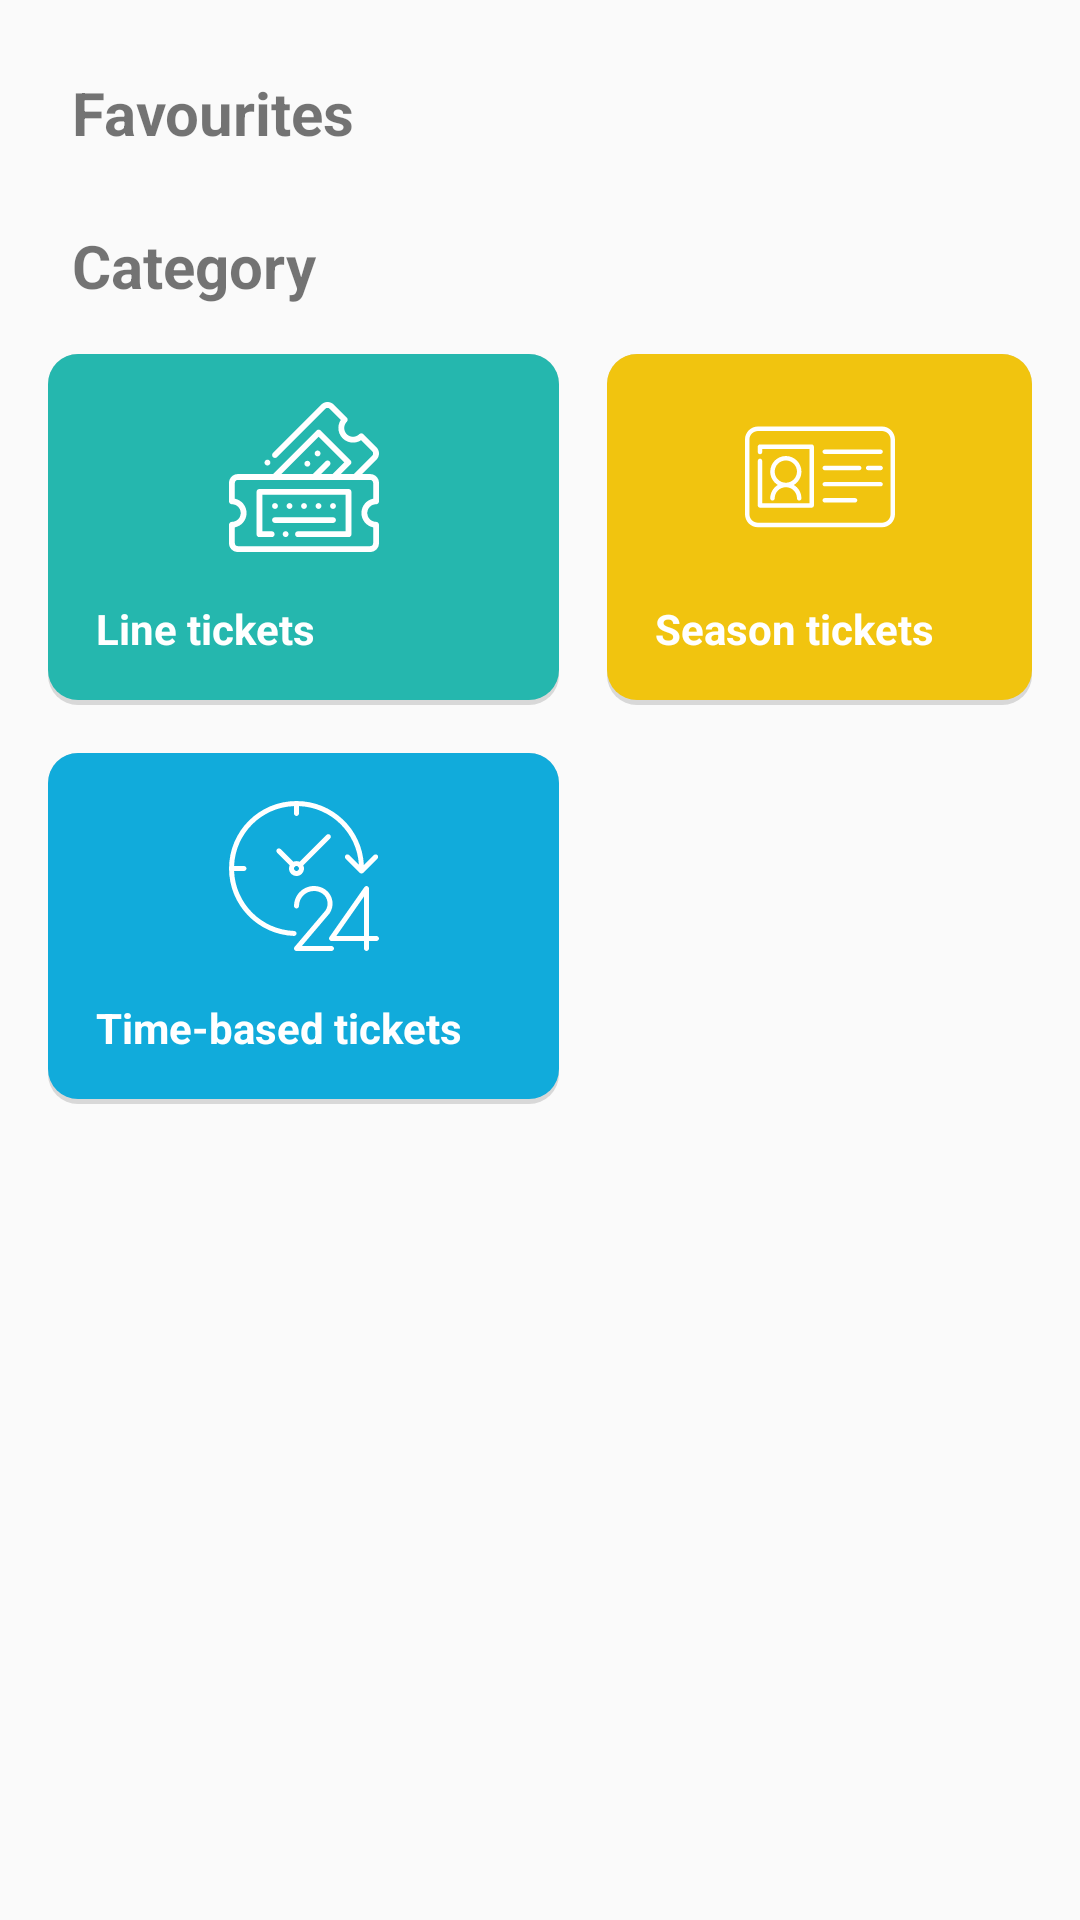

Reconstruct the res/layout file that produces this screen, plus the resources it refers to.
<!-- AndroidManifest.xml: application theme AppTheme -->
<!-- res/layout/fragment_store.xml -->
<?xml version="1.0" encoding="utf-8"?>
<ScrollView xmlns:android="http://schemas.android.com/apk/res/android"
    xmlns:app="http://schemas.android.com/apk/res-auto"
    xmlns:tools="http://schemas.android.com/tools"
    android:layout_width="match_parent"
    android:layout_height="match_parent"
    android:orientation="vertical"
    android:paddingTop="16dp"
    android:paddingStart="16dp"
    android:paddingEnd="16dp"
    android:paddingBottom="64dp"
    android:scrollbars="vertical"
    >

    <LinearLayout
        android:layout_width="match_parent"
        android:layout_height="wrap_content"
        android:orientation="vertical">

        <TextView
            android:id="@+id/text_favourites"
            android:text="@string/favourites"
            android:layout_width="match_parent"
            android:layout_height="wrap_content"
            android:layout_marginStart="8dp"
            android:layout_marginTop="8dp"
            android:layout_marginEnd="8dp"
            android:textAlignment="textStart"
            android:textStyle="bold"
            android:textSize="20sp"
            android:layout_marginBottom="16dp" />

        <androidx.recyclerview.widget.RecyclerView
            android:id="@+id/recyclerview_tickets"
            tools:listitem="@layout/listitem_ticket_type_primarydark"
            android:layout_width="match_parent"
            android:layout_height="wrap_content"
            android:orientation="horizontal"
            android:scrollbars="horizontal"
            tools:itemCount="1"
            />

        <TextView
            android:id="@+id/text_category"
            android:layout_width="match_parent"
            android:layout_height="wrap_content"
            android:layout_marginStart="8dp"
            android:layout_marginTop="8dp"
            android:layout_marginEnd="8dp"
            android:textAlignment="textStart"
            android:text="@string/category"
            android:textStyle="bold"
            android:textSize="20sp"
            android:layout_marginBottom="16dp"/>

        <GridLayout
            android:layout_width="match_parent"
            android:layout_height="wrap_content"
            android:columnCount="2"
            android:rowCount="2"
            android:alignmentMode="alignMargins"

            >
            <LinearLayout
                android:id="@+id/line_ticket_btn"
                android:orientation="vertical"
                android:background="@drawable/rounded_corners_turquoise"
                android:padding="16dp"
                android:layout_marginEnd="16dp"
                android:layout_marginBottom="16dp"

                android:layout_columnWeight="1"
                android:layout_rowWeight="1"
                >

                <ImageView
                    android:layout_width="match_parent"
                    android:layout_height="50dp"
                    android:scaleType="fitCenter"
                    android:src="@drawable/ic_movie_tickets"/>

                <TextView
                    android:layout_width="match_parent"
                    android:layout_height="wrap_content"
                    android:text="@string/line_tickets"
                    android:textColor="@color/white"
                    android:textStyle="bold"
                    android:layout_marginTop="16dp"
                    />

            </LinearLayout>

            <LinearLayout
                android:orientation="vertical"
                android:background="@drawable/rounded_corners_gold"
                android:padding="16dp"
                android:id="@+id/pass_ticket_btn"
                android:gravity="end"
                android:layout_marginBottom="16dp"

                android:layout_columnWeight="1"
                android:layout_rowWeight="1"
                >

                <ImageView
                    android:layout_width="match_parent"
                    android:layout_height="50dp"
                    android:scaleType="fitCenter"
                    android:src="@drawable/ic_card"/>

                <TextView
                    android:layout_width="match_parent"
                    android:layout_height="wrap_content"
                    android:text="@string/season_tickets"
                    android:textColor="@color/white"
                    android:textStyle="bold"
                    android:layout_marginTop="16dp"
                    />

            </LinearLayout>

            <LinearLayout
                android:id="@+id/time_ticket_btn"
                android:orientation="vertical"
                android:background="@drawable/rounded_corners_primarydark"
                android:padding="16dp"
                android:layout_marginEnd="16dp"

                android:layout_columnWeight="1"
                android:layout_rowWeight="1"
                >

                <ImageView
                    android:layout_width="match_parent"
                    android:layout_height="50dp"
                    android:scaleType="fitCenter"
                    android:src="@drawable/ic_24_hours"
                    />

                <TextView
                    android:layout_width="match_parent"
                    android:layout_height="wrap_content"
                    android:text="@string/timebased_tickets"
                    android:textColor="@color/white"
                    android:textStyle="bold"
                    android:layout_marginTop="16dp"
                    />

            </LinearLayout>



        </GridLayout>
    </LinearLayout>



</ScrollView>
<!-- res/layout/listitem_ticket_type_primarydark.xml (included above) -->
<?xml version="1.0" encoding="utf-8"?>
<androidx.constraintlayout.widget.ConstraintLayout xmlns:android="http://schemas.android.com/apk/res/android"
    xmlns:app="http://schemas.android.com/apk/res-auto"
    xmlns:tools="http://schemas.android.com/tools"
    android:layout_width="wrap_content" android:layout_height="wrap_content"
    android:background="@drawable/rounded_corners_primarydark"
    android:padding="16dp"
    android:layout_marginEnd="16dp"
    >

    <TextView
        android:id="@+id/ticket_name"
        android:layout_width="wrap_content"
        android:layout_height="wrap_content"
        android:text="@string/ticket_name"
        android:textSize="18sp"
        android:textStyle="bold"
        android:textColor="@color/white"
        app:layout_constraintStart_toStartOf="parent"
        app:layout_constraintTop_toTopOf="parent" />

    <TextView
        android:id="@+id/ticket_price"
        android:layout_width="wrap_content"
        android:layout_height="wrap_content"
        android:text="@string/price"
        android:textSize="16sp"
        android:textStyle="bold"
        android:textColor="@color/white"
        android:paddingStart="16dp"
        android:paddingEnd="0dp"
        app:layout_constraintBottom_toBottomOf="parent"
        app:layout_constraintEnd_toEndOf="parent"
        app:layout_constraintStart_toEndOf="@+id/ticket_name"
        app:layout_constraintTop_toBottomOf="@+id/ticket_name" />

</androidx.constraintlayout.widget.ConstraintLayout>
<!-- resources referenced by this layout -->
<resources>
  <color name="white">#FFFFFF</color>
  <!-- drawable ic_24_hours: vector/xml drawable (drawable, 2904 chars, omitted) -->
  <!-- drawable ic_card: vector/xml drawable (drawable, 2993 chars, omitted) -->
  <!-- drawable ic_movie_tickets: vector/xml drawable (drawable, 5802 chars, omitted) -->
  <!-- drawable rounded_corners_gold (drawable) -->
  <?xml version="1.0" encoding="utf-8"?>
  <layer-list xmlns:android="http://schemas.android.com/apk/res/android">
  
      <item>
          <shape android:shape="rectangle">
              <solid android:color="#d8d8d8"/>
              <corners android:radius="10dp"/>
          </shape>
      </item>
  
      <item android:bottom="5px">
          <shape  android:shape="rectangle">
              <solid android:color="@color/gold"/>
              <corners android:radius="10dp"/>
          </shape>
      </item>
  </layer-list>
  <!-- drawable rounded_corners_primarydark (drawable) -->
  <?xml version="1.0" encoding="utf-8"?>
  <layer-list xmlns:android="http://schemas.android.com/apk/res/android">
  
      <item>
          <shape android:shape="rectangle">
              <solid android:color="#d8d8d8"/>
              <corners android:radius="10dp"/>
          </shape>
      </item>
  
      <item android:bottom="5px">
          <shape  android:shape="rectangle">
              <solid android:color="@color/colorPrimaryDark"/>
              <corners android:radius="10dp"/>
          </shape>
      </item>
  </layer-list>
  <!-- drawable rounded_corners_turquoise (drawable) -->
  <?xml version="1.0" encoding="utf-8"?>
  <layer-list xmlns:android="http://schemas.android.com/apk/res/android">
  
      <item>
          <shape android:shape="rectangle">
              <solid android:color="#d8d8d8"/>
              <corners android:radius="10dp"/>
          </shape>
      </item>
  
      <item android:bottom="5px">
          <shape  android:shape="rectangle">
              <solid android:color="@color/turquoise"/>
              <corners android:radius="10dp"/>
          </shape>
      </item>
  </layer-list>
  <string name="category">Category</string>
  <string name="favourites">Favourites</string>
  <string name="line_tickets">Line tickets</string>
  <string name="price">Price</string>
  <string name="season_tickets">Season tickets</string>
  <string name="ticket_name">Ticket name</string>
  <string name="timebased_tickets">Time-based tickets</string>
  <style name="AppTheme" parent="Theme.AppCompat.Light.DarkActionBar">
          
          <item name="colorPrimary">@color/colorPrimary</item>
          <item name="colorPrimaryDark">@color/colorPrimaryDark</item>
          <item name="colorAccent">@color/colorAccent</item>
      </style>
  <color name="gold">#F1C40F</color>
  <color name="colorPrimaryDark">#11ABDB</color>
  <color name="turquoise">#E612B4AA</color>
  <color name="colorPrimary">#94d9ef</color>
  <color name="colorAccent">#D81B60</color>
</resources>
